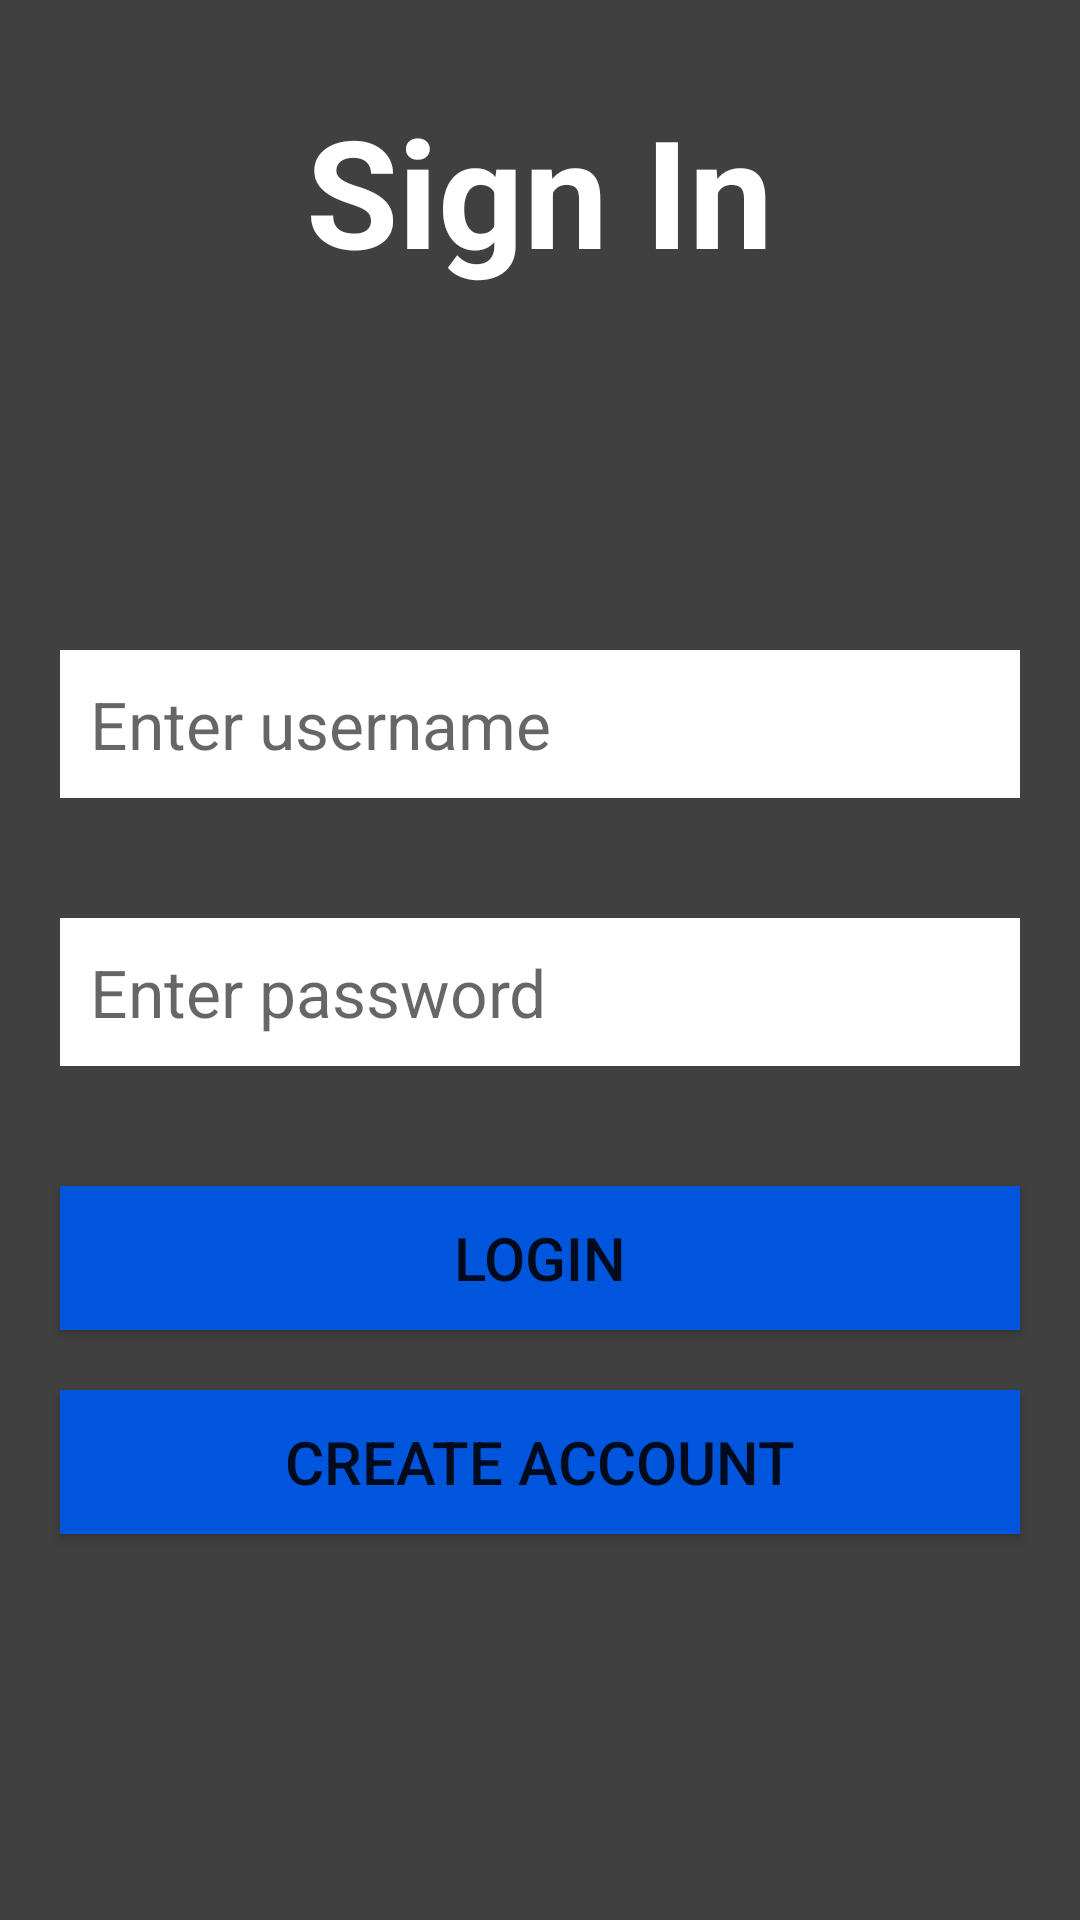

Produce the Android XML layout that renders to this screen, including the resource entries it uses.
<!-- AndroidManifest.xml: application theme Theme.SalesWebDemo -->
<!-- res/layout/activity_main.xml -->
<?xml version="1.0" encoding="utf-8"?>
<LinearLayout xmlns:android="http://schemas.android.com/apk/res/android"
    xmlns:app="http://schemas.android.com/apk/res-auto"
    xmlns:tools="http://schemas.android.com/tools"
    android:layout_width="match_parent"
    android:layout_height="match_parent"
    android:background="#404040"
    android:orientation="vertical"
    tools:context=".MainActivity">

    <TextView
        android:layout_width="wrap_content"
        android:layout_height="wrap_content"
        android:textStyle="bold"
        android:textSize="50sp"
        android:textColor="@color/white"
        android:layout_marginTop="30dp"
        android:layout_marginBottom="100dp"
        android:layout_gravity="center"
        android:text="@string/sign_in"/>

    <EditText
        android:id="@+id/login_mobile"
        android:layout_width="match_parent"
        android:layout_height="wrap_content"
        android:layout_margin="20dp"
        android:hint="@string/enter_username"
        android:drawableEnd="@drawable/ic_user"
        android:textSize="22sp"
        android:background="@color/white"
        android:padding="10dp"
        android:inputType="text"
        android:ems="10"
        android:autofillHints="@string/enter_username" />

    <EditText
        android:id="@+id/login_password"
        android:textSize="22sp"
        android:layout_width="match_parent"
        android:layout_height="wrap_content"
        android:layout_margin="20dp"
        android:hint="@string/enter_pass"
        android:drawableEnd="@drawable/ic_password"
        android:background="@color/white"
        android:ems="10"
        android:inputType="textPassword"
        android:padding="10dp"
        android:autofillHints="@string/enter_pass" />


    <Button
        android:id="@+id/btn_login"
        android:layout_width="match_parent"
        android:layout_height="wrap_content"
        android:layout_margin="20dp"
        android:background="#0055DD"
        android:gravity="center"
        android:padding="10dp"
        android:text="@string/login"
        android:textSize="20sp" />

    <Button
        android:id="@+id/btn_register"
        android:layout_width="match_parent"
        android:layout_height="wrap_content"
        android:textSize="20sp"
        android:layout_marginStart="20dp"
        android:layout_marginEnd="20dp"
        android:text="@string/create"
        android:gravity="center"
        android:background="#0055DD"
        android:padding="10dp" />


</LinearLayout>
<!-- resources referenced by this layout -->
<resources>
  <string name="create">Create Account</string>
  <string name="enter_pass">Enter password</string>
  <string name="enter_username">Enter username</string>
  <string name="login">Login</string>
  <string name="sign_in">Sign In</string>
  <style name="Theme.SalesWebDemo" parent="Theme.MaterialComponents.DayNight.DarkActionBar">
          
          <item name="colorPrimary">@color/purple_500</item>
          <item name="colorPrimaryVariant">@color/purple_700</item>
          <item name="colorOnPrimary">@color/white</item>
          
          <item name="colorSecondary">@color/teal_200</item>
          <item name="colorSecondaryVariant">@color/teal_700</item>
          <item name="colorOnSecondary">@color/black</item>
          
          <item name="android:statusBarColor" tools:targetApi="l">?attr/colorPrimaryVariant</item>
          
      </style>
  <!-- not gathered from this repository: default colours our renderer supplied (Android Studio template values) -->
  <color name="purple_500">#FF6200EE</color>
  <color name="purple_700">#FF3700B3</color>
  <color name="teal_200">#FF03DAC5</color>
  <color name="teal_700">#FF018786</color>
  <color name="black">#FF000000</color>
  <color name="white">#FFFFFFFF</color>
</resources>
